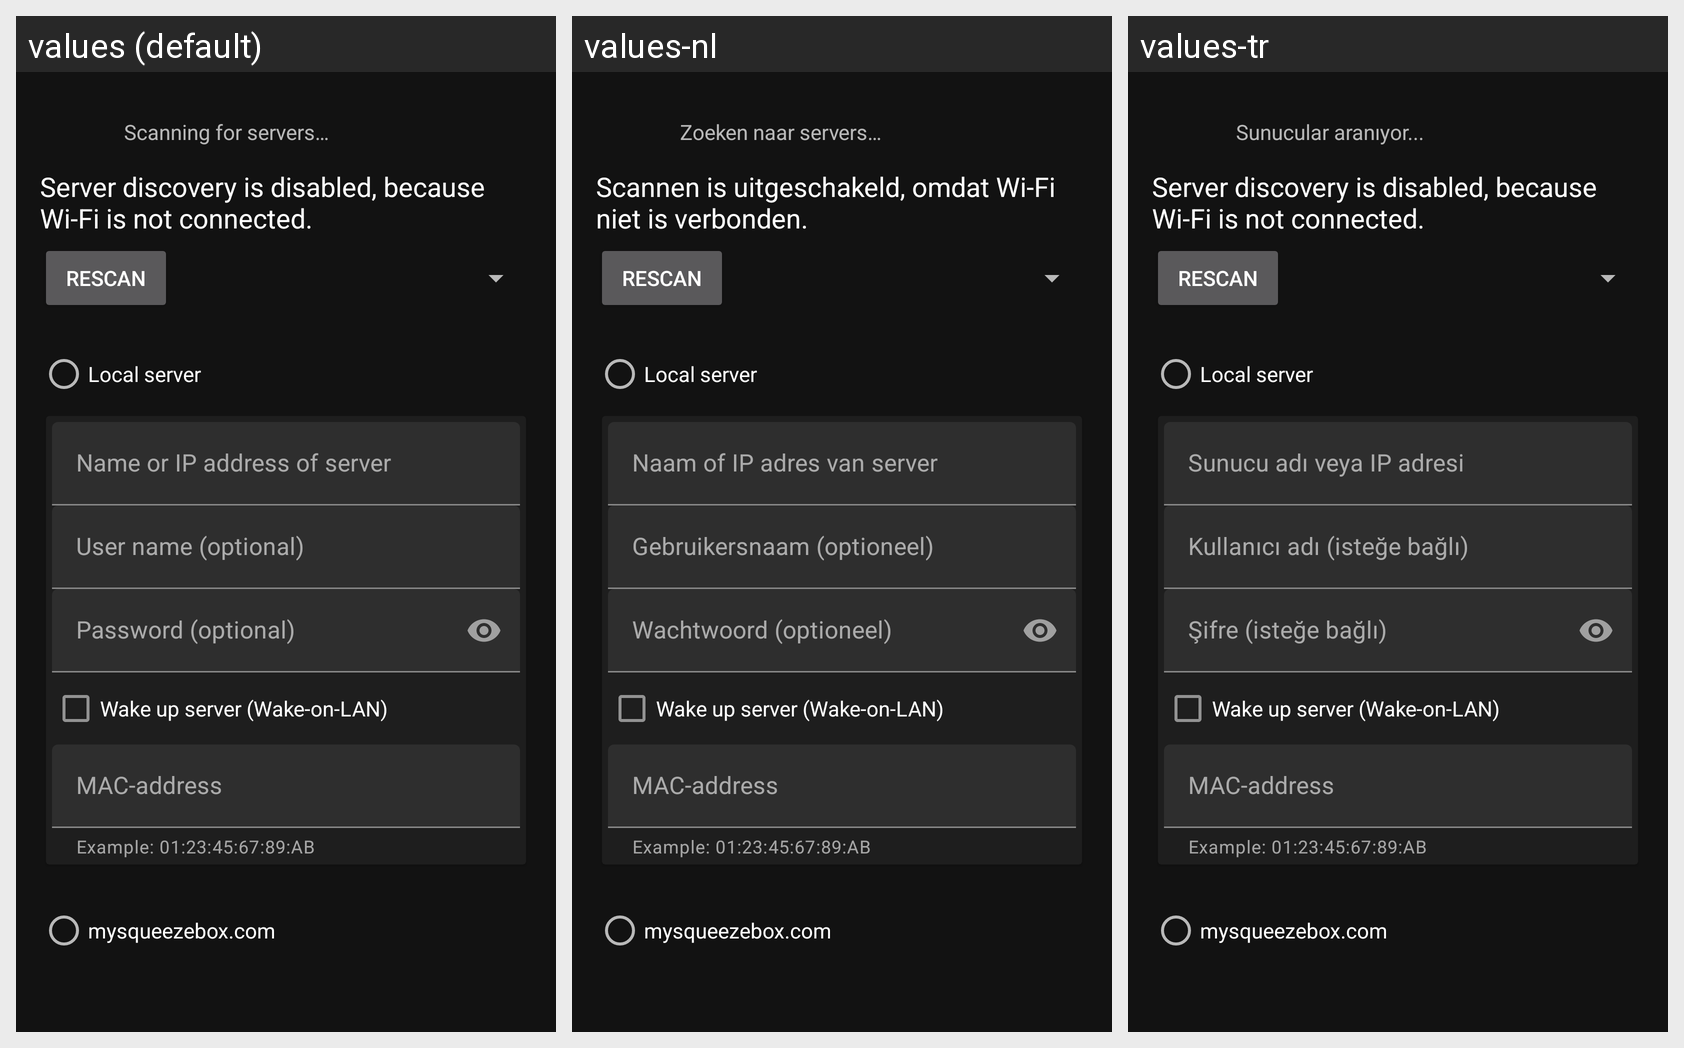

Strings drawn on this Android screen and how each of the app's shown locales translates them:
Android screen res/layout/server_address_view.xml rendered under 3 locales, left to right: values (default), values-nl, values-tr. Device: Nexus 5 (rendered at 1080×1920; each locale shown at half size, 540×960, under a caption strip naming it); theme AppTheme.
Other locales in the repository, not shown: values-da, values-de, values-fr.
Strings drawn on this screen, with the default value and each locale's value (text and hints the layout hard-codes, and strings that could not be matched under every locale, appear in the picture but are not listed):

settings_server_scan_progress
  values: Scanning for servers…
  values-nl: Zoeken naar servers…
  values-tr: Sunucular aranıyor...

settings_server_scanning_disabled_msg
  values: Server discovery is disabled, because Wi-Fi is not connected.
  values-nl: Scannen is uitgeschakeld, omdat Wi-Fi niet is verbonden.
  values-tr: Server discovery is disabled, because Wi-Fi is not connected.  [not translated; the default value is used]

settings_server_rescan
  values: Rescan
  values-nl: Rescan  [not translated; the default value is used]
  values-tr: Rescan  [not translated; the default value is used]

settings_local_server
  values: Local server
  values-nl: Local server  [not translated; the default value is used]
  values-tr: Local server  [not translated; the default value is used]

settings_serveraddr_hint
  values: Name or IP address of server
  values-nl: Naam of IP adres van server
  values-tr: Sunucu adı veya IP adresi

settings_username_hint
  values: User name (optional)
  values-nl: Gebruikersnaam (optioneel)
  values-tr: Kullanıcı adı (isteğe bağlı)

settings_password_hint
  values: Password (optional)
  values-nl: Wachtwoord (optioneel)
  values-tr: Şifre (isteğe bağlı)

settings_use_wake_on_lan
  values: Wake up server (Wake-on-LAN)
  values-nl: Wake up server (Wake-on-LAN)  [not translated; the default value is used]
  values-tr: Wake up server (Wake-on-LAN)  [not translated; the default value is used]

settings_MAC_label
  values: MAC-address
  values-nl: MAC-address  [not translated; the default value is used]
  values-tr: MAC-address  [not translated; the default value is used]

settings_MAC_help
  values: Example: 01:23:45:67:89:AB
  values-nl: Example: 01:23:45:67:89:AB  [not translated; the default value is used]
  values-tr: Example: 01:23:45:67:89:AB  [not translated; the default value is used]

mysqueezebox_com
  values: mysqueezebox.com
  values-nl: mysqueezebox.com  [not translated; the default value is used]
  values-tr: mysqueezebox.com  [not translated; the default value is used]
